Image classification data set "processed" (trongvu2003/Pneumonia_Detection on GitHub). Class labels (2): normal, pneumonia.

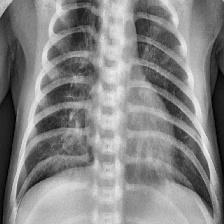
Label: pneumonia

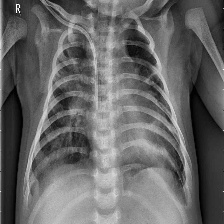
Label: pneumonia

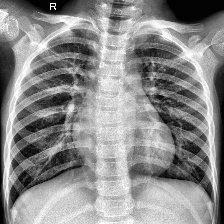
Label: normal

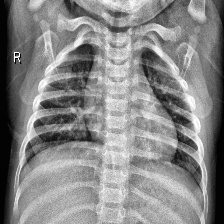
Label: normal

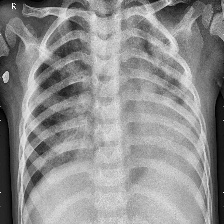
Label: pneumonia

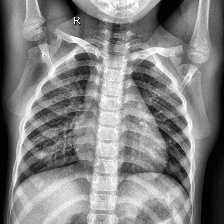
Label: normal
